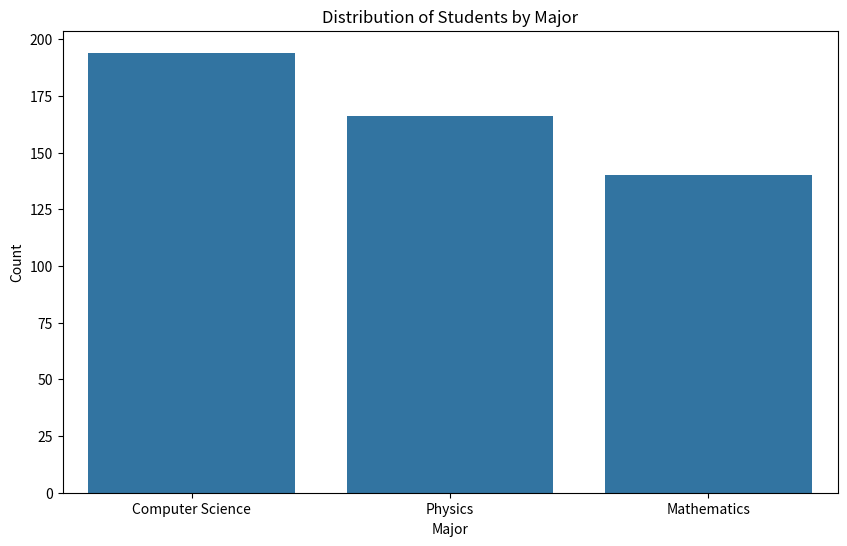
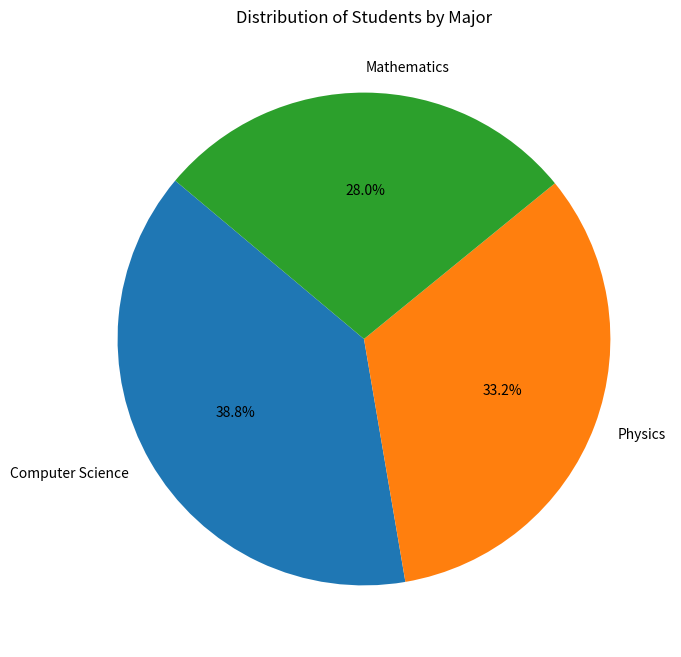
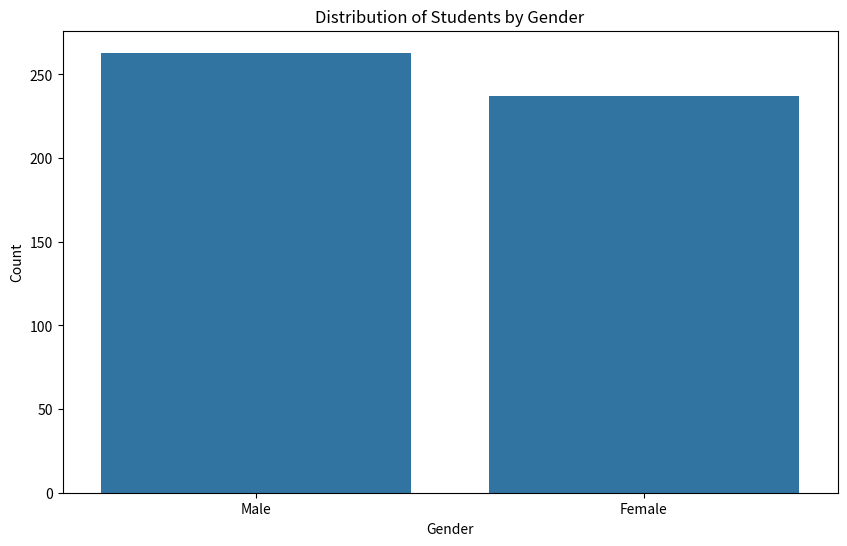
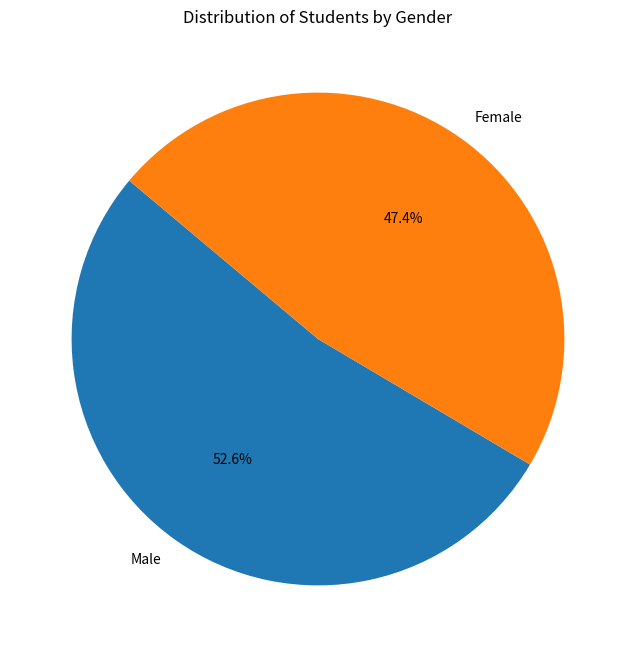
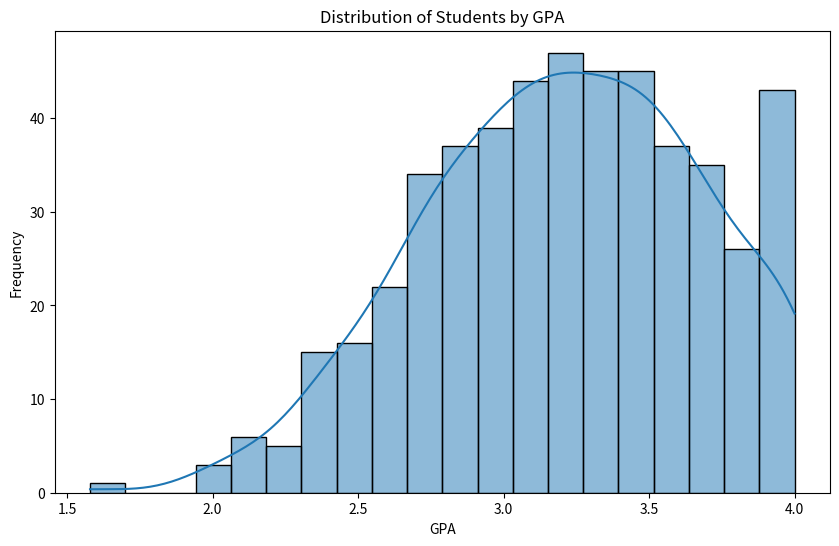
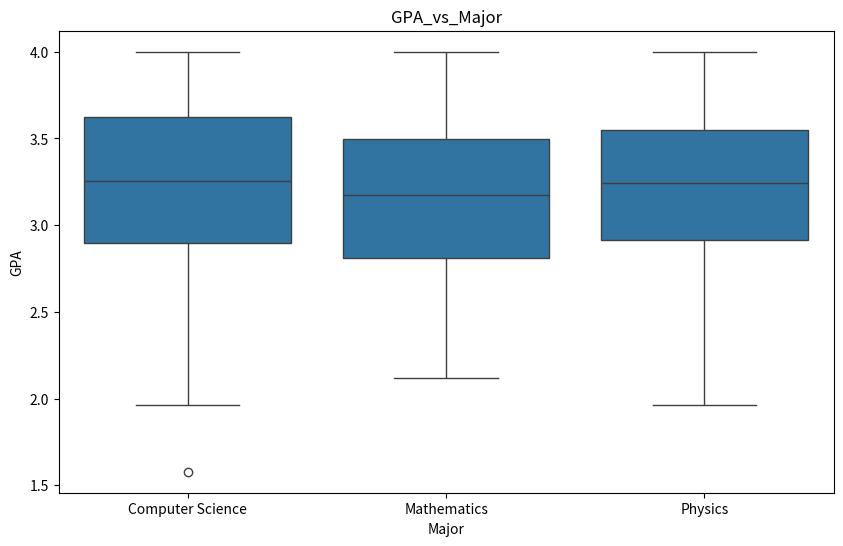
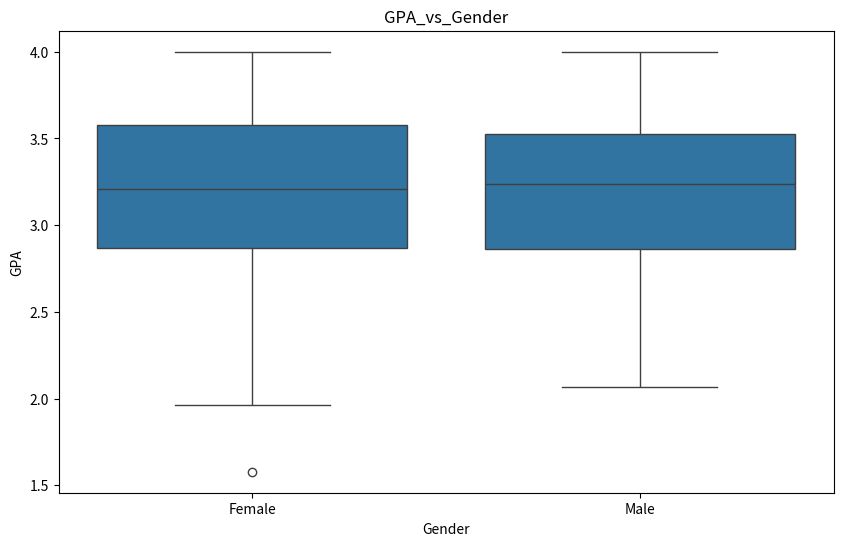
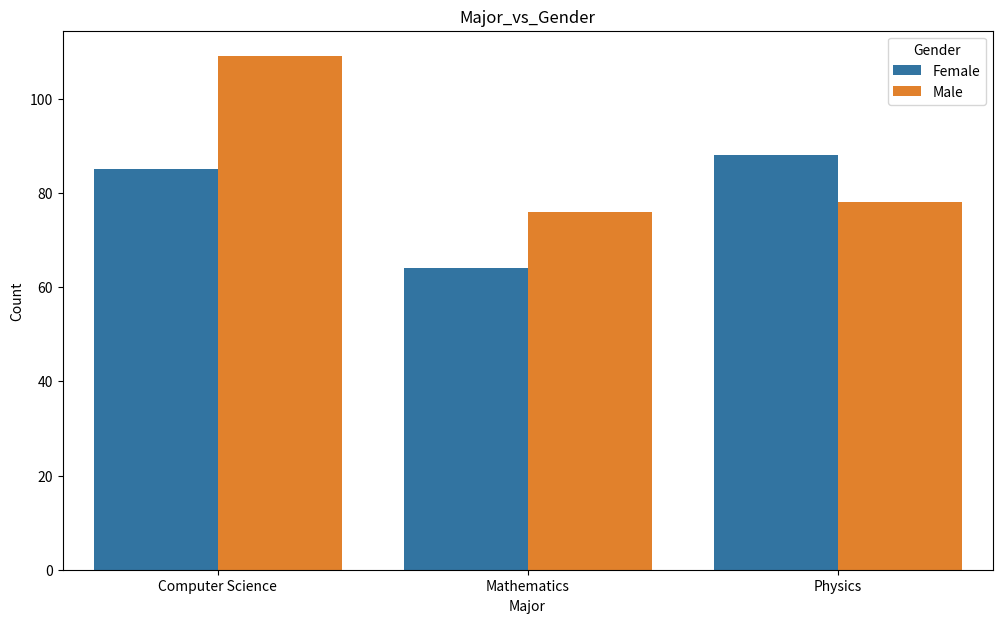
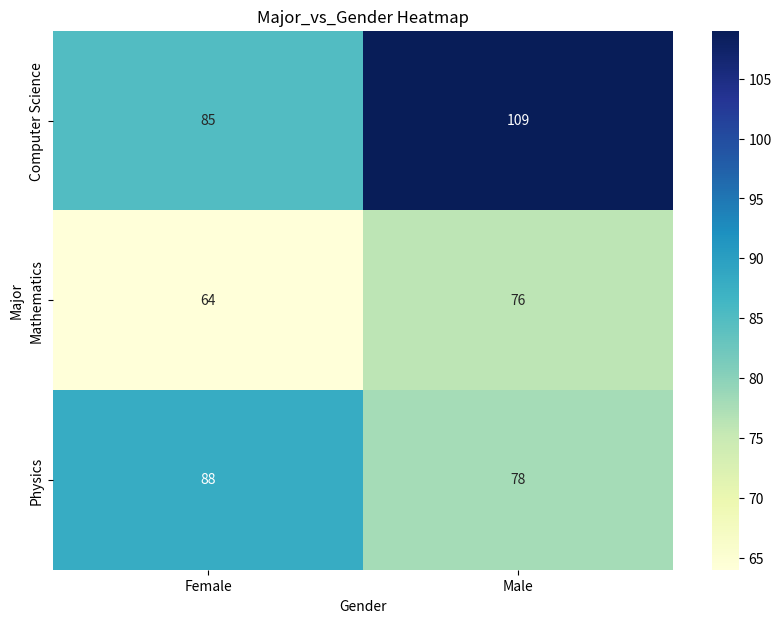
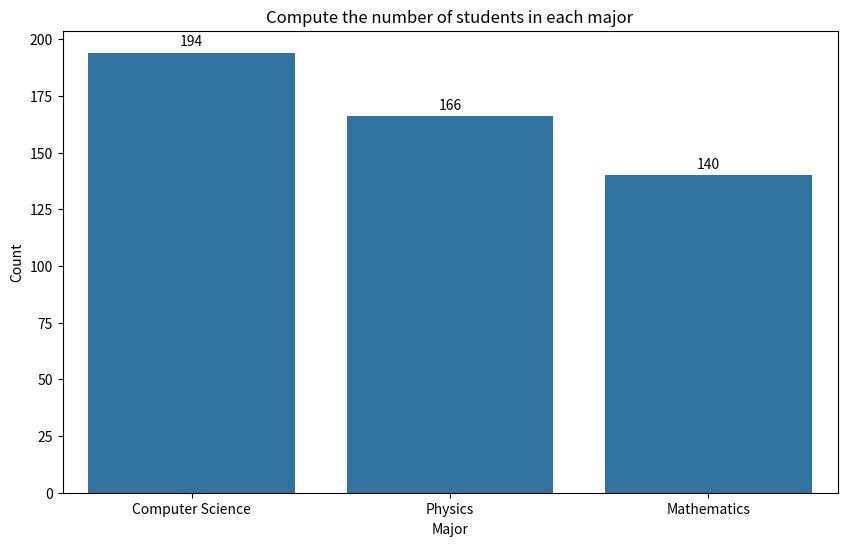
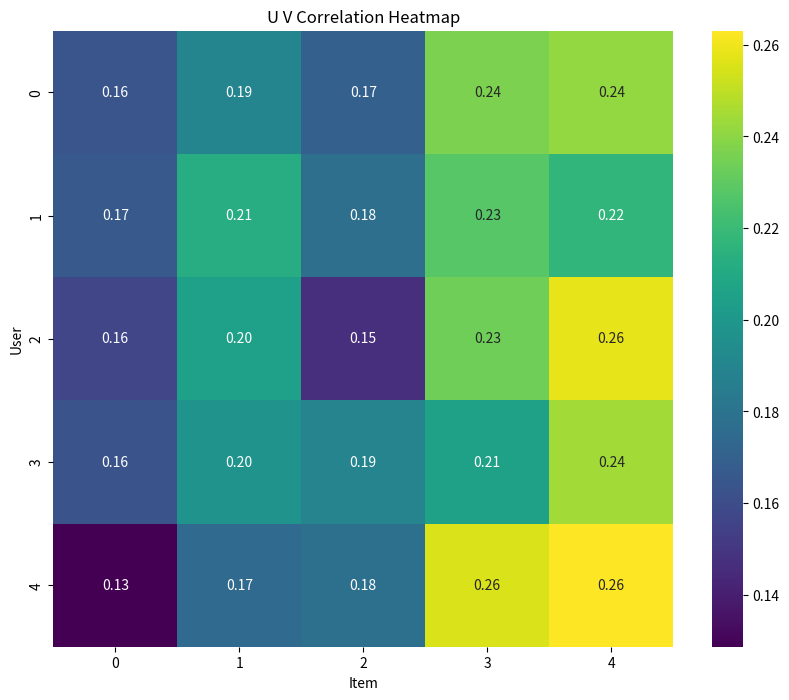

The script that saved these images, in order:
import pandas as pd
import numpy as np
import matplotlib.pyplot as plt
import seaborn as sns
import os

np.random.seed(59790558) # for reproducibility
majors = ['Computer Science', 'Mathematics', 'Physics']
genders = ['Male', 'Female']

student_data = {
    'Student ID': range(1, 501),
    'Major': np.random.choice(majors, 500, p=[0.4, 0.3, 0.3]),
    'Gender': np.random.choice(genders, 500),
    'GPA': np.clip(np.random.normal(loc=3.2, scale=0.5, size=500), 0.0, 4.0)
}
students = pd.DataFrame(student_data)

plt.figure(figsize=(10, 6))
sns.countplot(x='Major', data=students, order=students['Major'].value_counts().index)
plt.title('Distribution of Students by Major')
plt.xlabel('Major')
plt.ylabel('Count')
plt.savefig('q4_2_by_major_bar.png')
plt.show()
plt.figure(figsize=(8, 8))
major_counts = students['Major'].value_counts()
plt.pie(major_counts, labels=major_counts.index, autopct='%1.1f%%', startangle=140)
plt.title('Distribution of Students by Major')
plt.ylabel('')
plt.savefig('q4_2_by_major_pie.png')
plt.show()

plt.figure(figsize=(10, 6))
sns.countplot(x='Gender', data=students, order=students['Gender'].value_counts().index)
plt.title('Distribution of Students by Gender')
plt.xlabel('Gender')
plt.ylabel('Count')
plt.savefig('q4_2_by_gender_bar.png')
plt.show()

plt.figure(figsize=(8, 8))
gender_counts = students['Gender'].value_counts()
plt.pie(gender_counts, labels=gender_counts.index, autopct='%1.1f%%', startangle=140)
plt.title('Distribution of Students by Gender')
plt.ylabel('') 
plt.savefig('q4_2_by_gender_pie.png')
plt.show()

plt.figure(figsize=(10, 6))
sns.histplot(students['GPA'], bins=20, kde=True)
plt.title('Distribution of Students by GPA')
plt.xlabel('GPA')
plt.ylabel('Frequency')
plt.savefig('q4_2_by_gpa_histogram.png')
plt.show()

plt.figure(figsize=(10, 6))
sns.boxplot(x='Major', y='GPA', data=students)
plt.title('GPA_vs_Major')
plt.xlabel('Major')
plt.ylabel('GPA')
plt.savefig('q4_GPA_vs_Major.png')
plt.show()

plt.figure(figsize=(10, 6))
sns.boxplot(x='Gender', y='GPA', data=students)
plt.title('GPA_vs_Gender')
plt.xlabel('Gender')
plt.ylabel('GPA')
plt.savefig('q4_GPA_vs_Gender.png')
plt.show()

plt.figure(figsize=(12, 7))
sns.countplot(x='Major', hue='Gender', data=students)
plt.title('Major_vs_Gender')
plt.xlabel('Major')
plt.ylabel('Count')
plt.legend(title='Gender')
plt.savefig('q4_Major_vs_Gender.png')
plt.show()

major_gender_crosstab = pd.crosstab(students['Major'], students['Gender'])
plt.figure(figsize=(10, 7))
sns.heatmap(major_gender_crosstab, annot=True, fmt='d', cmap='YlGnBu')
plt.title('Major_vs_Gender Heatmap')
plt.xlabel('Gender')
plt.ylabel('Major')
plt.savefig('q4_Major_vs_Gender_heatmap.png')
plt.show()

plt.figure(figsize=(10, 6))
labels = sns.countplot(x='Major', data=students, order=students['Major'].value_counts().index)
for count in labels.containers:
    labels.bar_label(count, fmt='%d', label_type='edge', padding=3)
plt.title('Compute the number of students in each major')
plt.xlabel('Major')
plt.ylabel('Count')
plt.savefig('q4_3_by_major_bar.png')
plt.show()
def softmax(x):
    e_x = np.exp(x - np.max(x, axis=1, keepdims=True))
    return e_x / e_x.sum(axis=1, keepdims=True)

d = 8
U = np.random.rand(5, d)
V = np.random.rand(5, d)
similarity_matrix = softmax(np.dot(U, V.T) / np.sqrt(d))

plt.figure(figsize=(10, 8))
sns.heatmap(similarity_matrix, annot=True, cmap='viridis', fmt=".2f")
plt.title('U V Correlation Heatmap')
plt.xlabel('Item')
plt.ylabel('User')
plt.savefig('q4_similarity_heatmap.png')
plt.show()